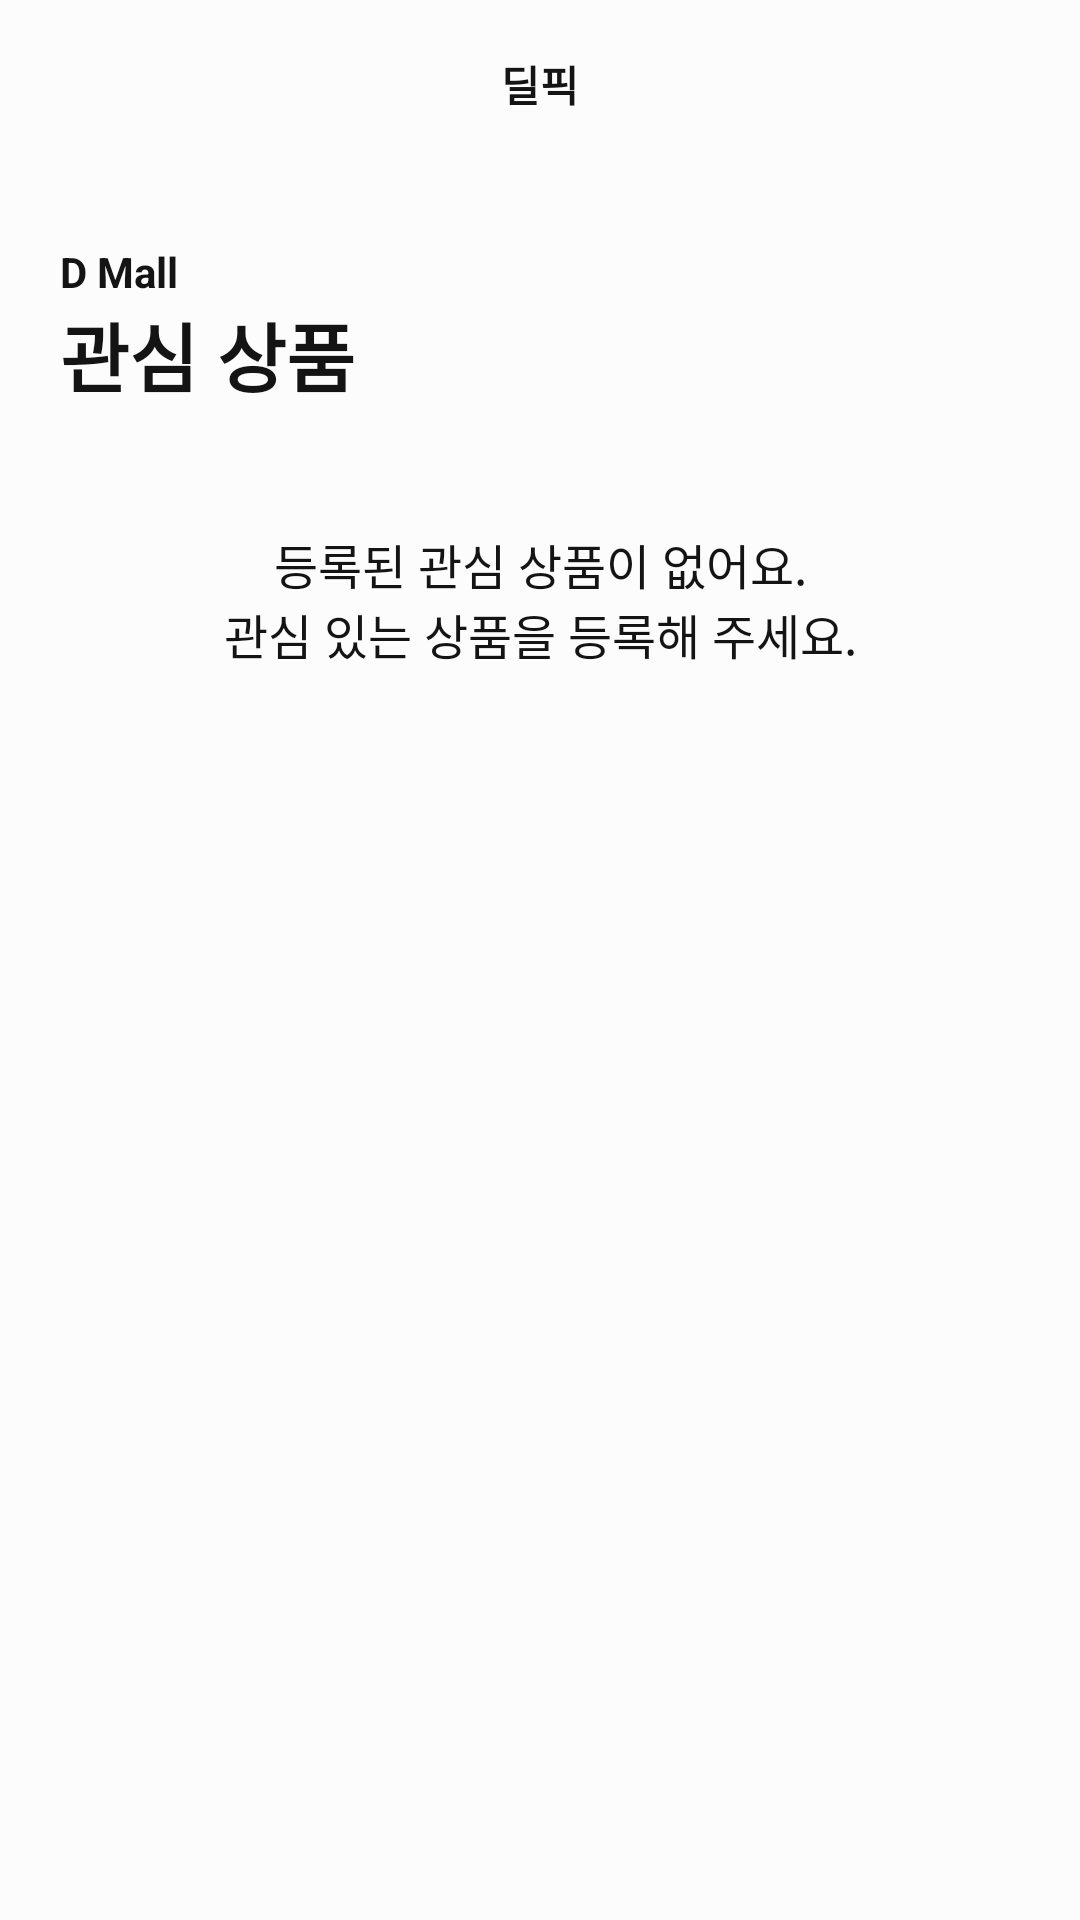

Here is an Android app screen rendered from its layout file. Give the layout XML and the strings, colors and styles it references.
<!-- AndroidManifest.xml: application theme Theme.R_GoodsHost -->
<!-- res/layout/fragment_favorite.xml -->
<?xml version="1.0" encoding="utf-8"?>
<LinearLayout xmlns:android="http://schemas.android.com/apk/res/android"
    xmlns:app="http://schemas.android.com/apk/res-auto"
    xmlns:tools="http://schemas.android.com/tools"
    android:layout_width="match_parent"
    android:layout_height="match_parent"
    android:background="@color/white_500"
    android:orientation="vertical"
    tools:context=".fragment.favorite.FavoriteFragment">


    <LinearLayout
        android:id="@+id/favoriteLinearLayout1"
        android:layout_width="match_parent"
        android:layout_height="?attr/actionBarSize"
        android:orientation="horizontal"
        android:background="@color/white_500"
        app:layout_constraintTop_toTopOf="parent"
        app:layout_constraintLeft_toLeftOf="parent"
        app:layout_constraintRight_toRightOf="parent"
        >

        <ImageView
            android:id="@+id/menu"
            android:layout_width="0dp"
            android:layout_height="25dp"
            android:layout_weight="1"
            android:layout_gravity="left|center"
            android:layout_marginLeft="20dp"
            android:layout_marginTop="10dp"
            android:layout_marginBottom="10dp"
            />

        <TextView
            android:layout_width="0dp"
            android:layout_height="wrap_content"
            android:layout_weight="8"
            android:layout_gravity="center"
            android:gravity="center"
            android:text="@string/title_favorite"
            style="@style/TextBlack.mediumStyle"
            android:textStyle="bold"
            />

        <ImageView
            android:layout_width="0dp"
            android:layout_height="25dp"
            android:layout_weight="1"
            android:layout_gravity="right|center"
            android:layout_marginRight="20dp"
            android:layout_marginTop="10dp"
            android:layout_marginBottom="10dp"
            />

    </LinearLayout>

    <androidx.recyclerview.widget.RecyclerView
        android:id="@+id/recyclerView"
        android:layout_width="match_parent"
        android:layout_height="wrap_content"
        android:paddingLeft="15dp"
        android:paddingRight="15dp"
        android:background="@color/white_500" />

    <LinearLayout
        android:id="@+id/favorite_all_product_nodata"
        android:layout_width="match_parent"
        android:layout_height="wrap_content"
        android:layout_marginBottom="20dp"
        android:background="@drawable/share_round_list"
        android:orientation="vertical">

        <TextView
            android:id="@+id/gmall_top1"
            style="@style/TextBlack.mediumStyle"
            android:layout_width="match_parent"
            android:layout_height="wrap_content"
            android:layout_marginTop="20dp"
            android:paddingLeft="20dp"
            android:text="@string/logo_title"
            android:textStyle="bold" />

        <TextView
            android:id="@+id/favorite_all_product"
            style="@style/TextBlack.largeStyle"
            android:layout_width="match_parent"
            android:layout_height="wrap_content"
            android:paddingLeft="20dp"
            android:paddingBottom="10dp"
            android:text="@string/favorite_all_product"
            android:textSize="25dp"
            android:textStyle="bold" />

        <TextView
            android:id="@+id/favorite_no_data"
            style="@style/TextBlack.largeStyle"
            android:layout_width="match_parent"
            android:layout_height="wrap_content"
            android:gravity="center"
            android:padding="30dp"
            android:text="@string/favorite_all_product_nodata"
             />

    </LinearLayout>

</LinearLayout>
<!-- resources referenced by this layout -->
<resources>
  <color name="white_500">#FCFCFC</color>
  <!-- drawable share_round_list (drawable) -->
  <?xml version="1.0" encoding="UTF-8"?>
  <shape xmlns:android="http://schemas.android.com/apk/res/android"
      android:id="@+id/shape_my">
      <stroke android:width="0dp"
          android:color="@color/white_500"
          />
      <padding
          android:top="5dp"
          android:bottom="5dp" />
      <corners android:radius="20dp" />
      <solid android:color="@color/white_500" />
  </shape>
  <string name="favorite_all_product">관심 상품</string>
  <string name="favorite_all_product_nodata">등록된 관심 상품이 없어요.\n관심 있는 상품을 등록해 주세요.</string>
  <string name="logo_title">D Mall</string>
  <string name="title_favorite">딜픽</string>
  <style name="TextBlack.largeStyle" parent="android:TextAppearance">
          <item name="android:textSize">16dp</item>
          <item name="android:textColor">@color/black_500</item>
      </style>
  <style name="TextBlack.mediumStyle" parent="android:TextAppearance">
          <item name="android:textSize">14dp</item>
          <item name="android:textColor">@color/black_500</item>
      </style>
  <style name="Theme.R_GoodsHost" parent="Theme.MaterialComponents.DayNight.NoActionBar">
          
          <item name="colorPrimary">@color/white_500</item>
          <item name="colorPrimaryVariant">@color/white_500</item>
          <item name="colorOnPrimary">@color/black_500</item>
          
          <item name="colorSecondary">@color/teal_200</item>
          <item name="colorSecondaryVariant">@color/teal_700</item>
          <item name="colorOnSecondary">@color/black_500</item>
          
          <item name="android:statusBarColor">?attr/colorPrimaryVariant</item>
          
  
  
  
          <item name="android:windowLightStatusBar">true</item>
      </style>
  <color name="black_500">#141414</color>
  <color name="teal_200">#FF03DAC5</color>
  <color name="teal_700">#FF018786</color>
</resources>
